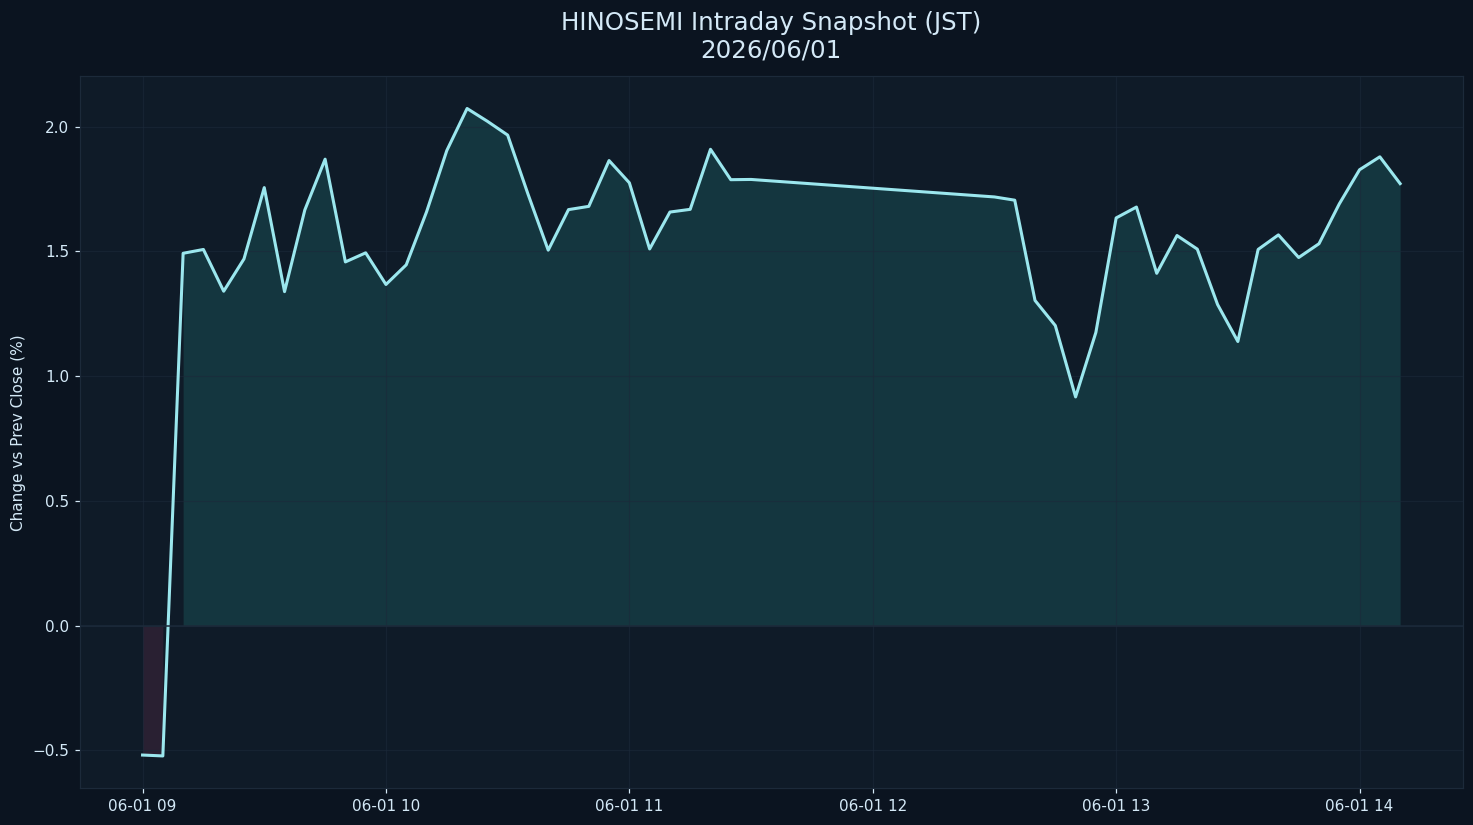

Values plotted in this chart, from the file beside it:
datetime_jst, pct
2026-06-01 09:00:00+09:00, -0.5185
2026-06-01 09:05:00+09:00, -0.5221
2026-06-01 09:10:00+09:00, 1.493
2026-06-01 09:15:00+09:00, 1.508
2026-06-01 09:20:00+09:00, 1.34
2026-06-01 09:25:00+09:00, 1.47
2026-06-01 09:30:00+09:00, 1.756
2026-06-01 09:35:00+09:00, 1.339
2026-06-01 09:40:00+09:00, 1.666
2026-06-01 09:45:00+09:00, 1.87
2026-06-01 09:50:00+09:00, 1.458
2026-06-01 09:55:00+09:00, 1.494
2026-06-01 10:00:00+09:00, 1.368
2026-06-01 10:05:00+09:00, 1.446
2026-06-01 10:10:00+09:00, 1.658
2026-06-01 10:15:00+09:00, 1.904
2026-06-01 10:20:00+09:00, 2.073
2026-06-01 10:25:00+09:00, 2.022
2026-06-01 10:30:00+09:00, 1.966
2026-06-01 10:35:00+09:00, 1.73
2026-06-01 10:40:00+09:00, 1.505
2026-06-01 10:45:00+09:00, 1.668
2026-06-01 10:50:00+09:00, 1.681
2026-06-01 10:55:00+09:00, 1.864
2026-06-01 11:00:00+09:00, 1.775
2026-06-01 11:05:00+09:00, 1.51
2026-06-01 11:10:00+09:00, 1.658
2026-06-01 11:15:00+09:00, 1.669
2026-06-01 11:20:00+09:00, 1.909
2026-06-01 11:25:00+09:00, 1.787
2026-06-01 11:30:00+09:00, 1.788
2026-06-01 12:30:00+09:00, 1.718
2026-06-01 12:35:00+09:00, 1.705
2026-06-01 12:40:00+09:00, 1.303
2026-06-01 12:45:00+09:00, 1.203
2026-06-01 12:50:00+09:00, 0.9168
2026-06-01 12:55:00+09:00, 1.175
2026-06-01 13:00:00+09:00, 1.634
2026-06-01 13:05:00+09:00, 1.678
2026-06-01 13:10:00+09:00, 1.412
2026-06-01 13:15:00+09:00, 1.564
2026-06-01 13:20:00+09:00, 1.509
2026-06-01 13:25:00+09:00, 1.287
2026-06-01 13:30:00+09:00, 1.139
2026-06-01 13:35:00+09:00, 1.508
2026-06-01 13:40:00+09:00, 1.566
2026-06-01 13:45:00+09:00, 1.476
2026-06-01 13:50:00+09:00, 1.531
2026-06-01 13:55:00+09:00, 1.69
2026-06-01 14:00:00+09:00, 1.827
2026-06-01 14:05:00+09:00, 1.879
2026-06-01 14:10:00+09:00, 1.772
